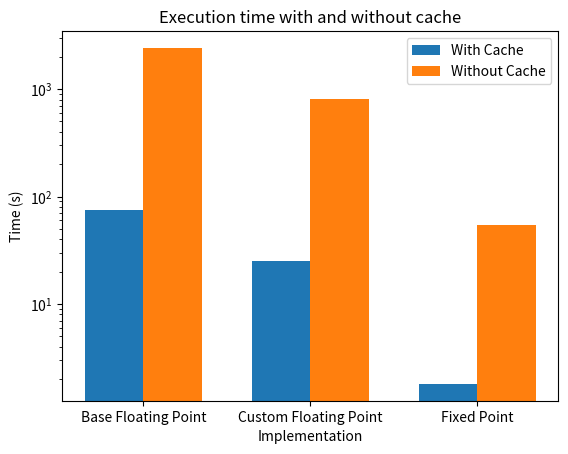

Python code for this plot:
import matplotlib.pyplot as plt

times = {
    'Base Floating Point': {'With Cache': 75, 'Without Cache': 2420},
    'Custom Floating Point': {'With Cache': 25, 'Without Cache': 804},
    'Fixed Point': {'With Cache': 1.8, 'Without Cache': 54},
}

# plot a histogram
fig, ax = plt.subplots()
bar_width = 0.35
bar_positions = range(len(times))
bar_positions_with_cache = [x - bar_width/2 for x in bar_positions]
bar_positions_without_cache = [x + bar_width/2 for x in bar_positions]

bars_with_cache = ax.bar(bar_positions_with_cache, [times[impl]['With Cache'] for impl in times], bar_width, label='With Cache')
bars_without_cache = ax.bar(bar_positions_without_cache, [times[impl]['Without Cache'] for impl in times], bar_width, label='Without Cache')

ax.set_xlabel('Implementation')
ax.set_ylabel('Time (s)')
ax.set_yscale('log')
ax.set_title('Execution time with and without cache')
ax.set_xticks(bar_positions)
ax.set_xticklabels(times.keys())
ax.legend()

plt.show()
